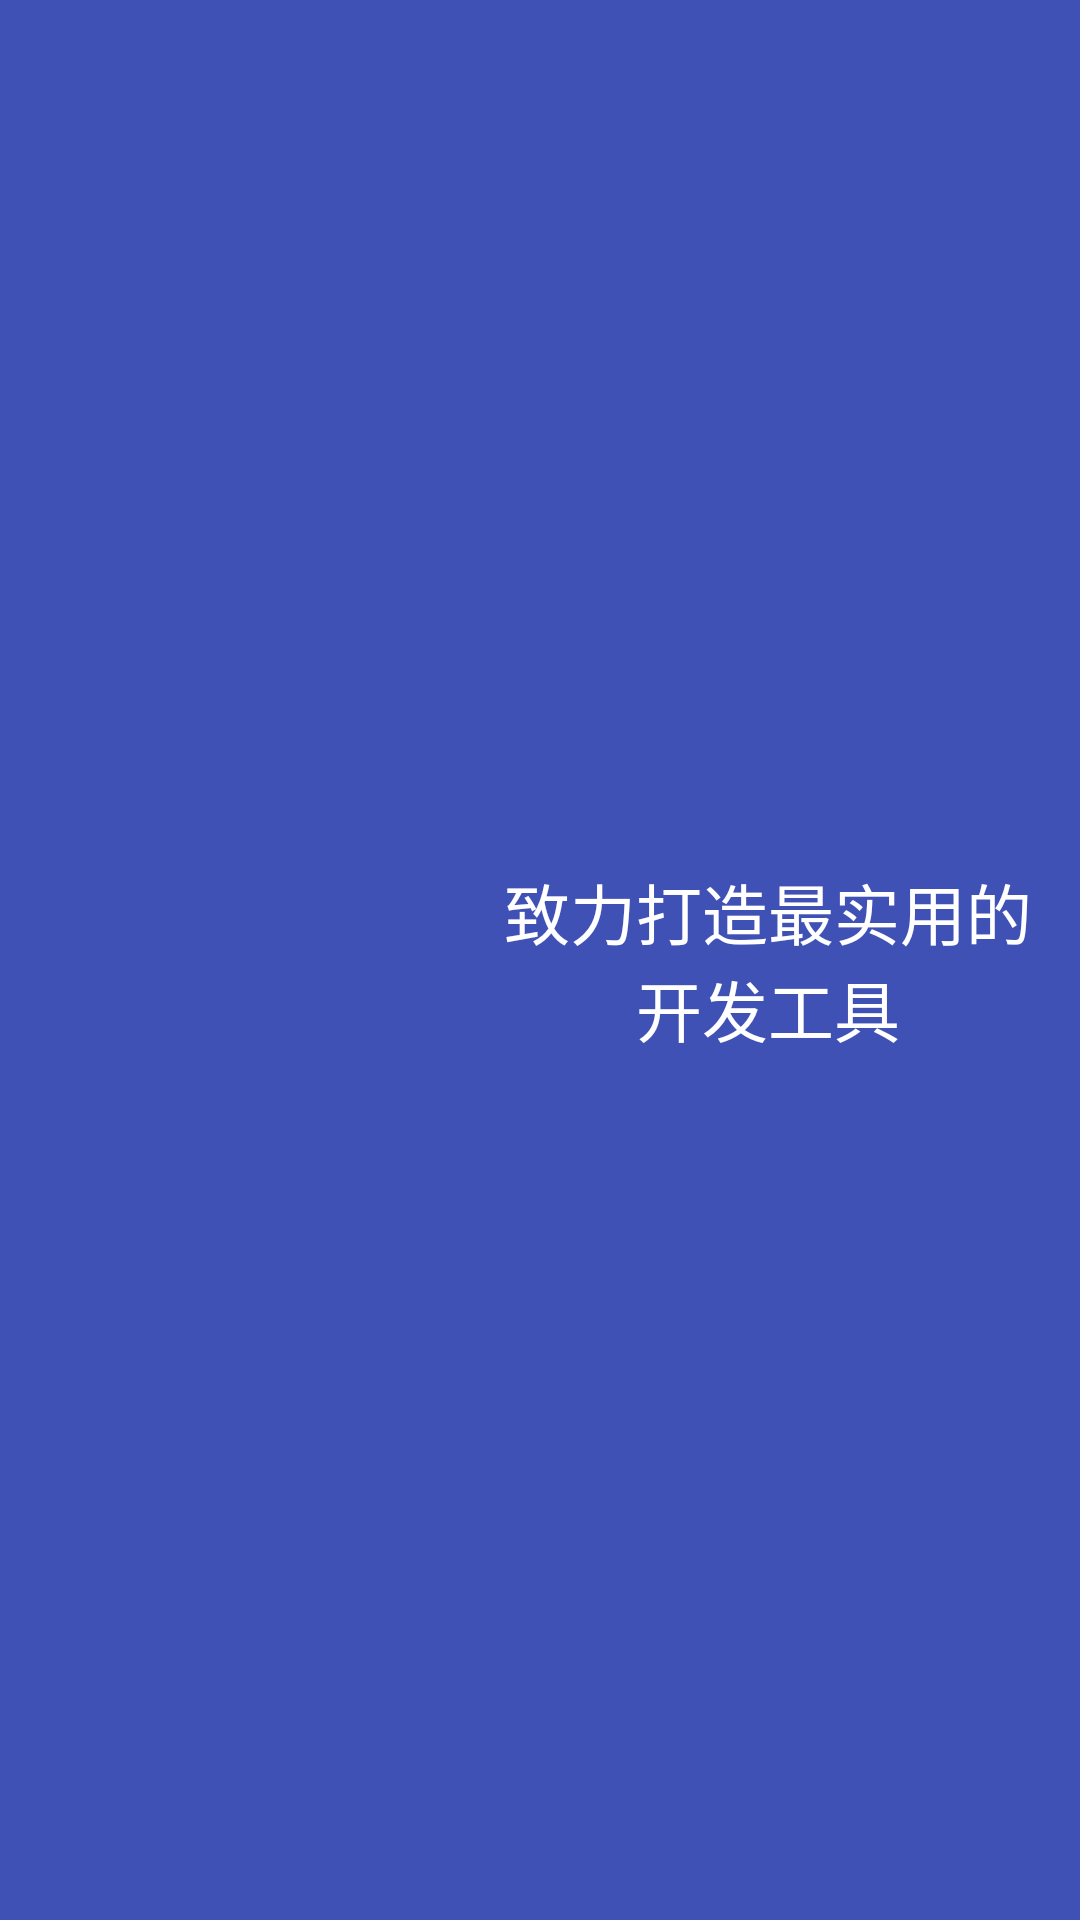

This screen was rendered from an Android layout file. Write that file and the resources it references.
<!-- AndroidManifest.xml: application theme AppTheme -->
<!-- res/layout/layout_header.xml -->
<?xml version="1.0" encoding="utf-8"?>
<RelativeLayout xmlns:android="http://schemas.android.com/apk/res/android"
                android:layout_width="match_parent"
                android:layout_height="wrap_content"
                android:background="@color/colorPrimary"
                android:orientation="vertical">

    <ImageView
        android:id="@+id/iv_header"
        android:layout_width="120dp"
        android:layout_height="120dp"
        android:layout_alignParentStart="true"
        android:layout_centerVertical="true"
        android:layout_marginBottom="16dp"
        android:layout_marginStart="16dp"
        android:layout_marginTop="16dp"/>

    <LinearLayout
        android:layout_width="match_parent"
        android:layout_height="wrap_content"
        android:layout_centerVertical="true"
        android:layout_marginStart="16dp"
        android:layout_toEndOf="@+id/iv_header"
        android:orientation="vertical">

        <TextView
            android:layout_width="wrap_content"
            android:layout_height="wrap_content"
            android:layout_gravity="center"
            android:text="@string/header_1"
            android:textColor="@color/white"
            android:textSize="22sp"/>

        <TextView
            android:layout_width="wrap_content"
            android:layout_height="wrap_content"
            android:layout_gravity="center"
            android:text="@string/header_2"
            android:textColor="@color/white"
            android:textSize="22sp"/>
    </LinearLayout>

</RelativeLayout>
<!-- resources referenced by this layout -->
<resources>
  <color name="colorPrimary">#3F51B5</color>
  <color name="white">#FFF</color>
  <string name="header_1">致力打造最实用的</string>
  <string name="header_2">开发工具</string>
  <style name="AppTheme" parent="Theme.AppCompat.Light.NoActionBar">
          
          <item name="colorPrimary">@color/colorPrimary</item>
          <item name="colorPrimaryDark">@color/colorPrimaryDark</item>
          <item name="colorAccent">@color/colorAccent</item>
          <item name="android:activityOpenEnterAnimation">@anim/slide_in_right</item>
          <item name="android:activityCloseExitAnimation">@anim/slide_out_left</item>
      </style>
  <color name="colorPrimaryDark">#303F9F</color>
  <color name="colorAccent">#FF4081</color>
</resources>
